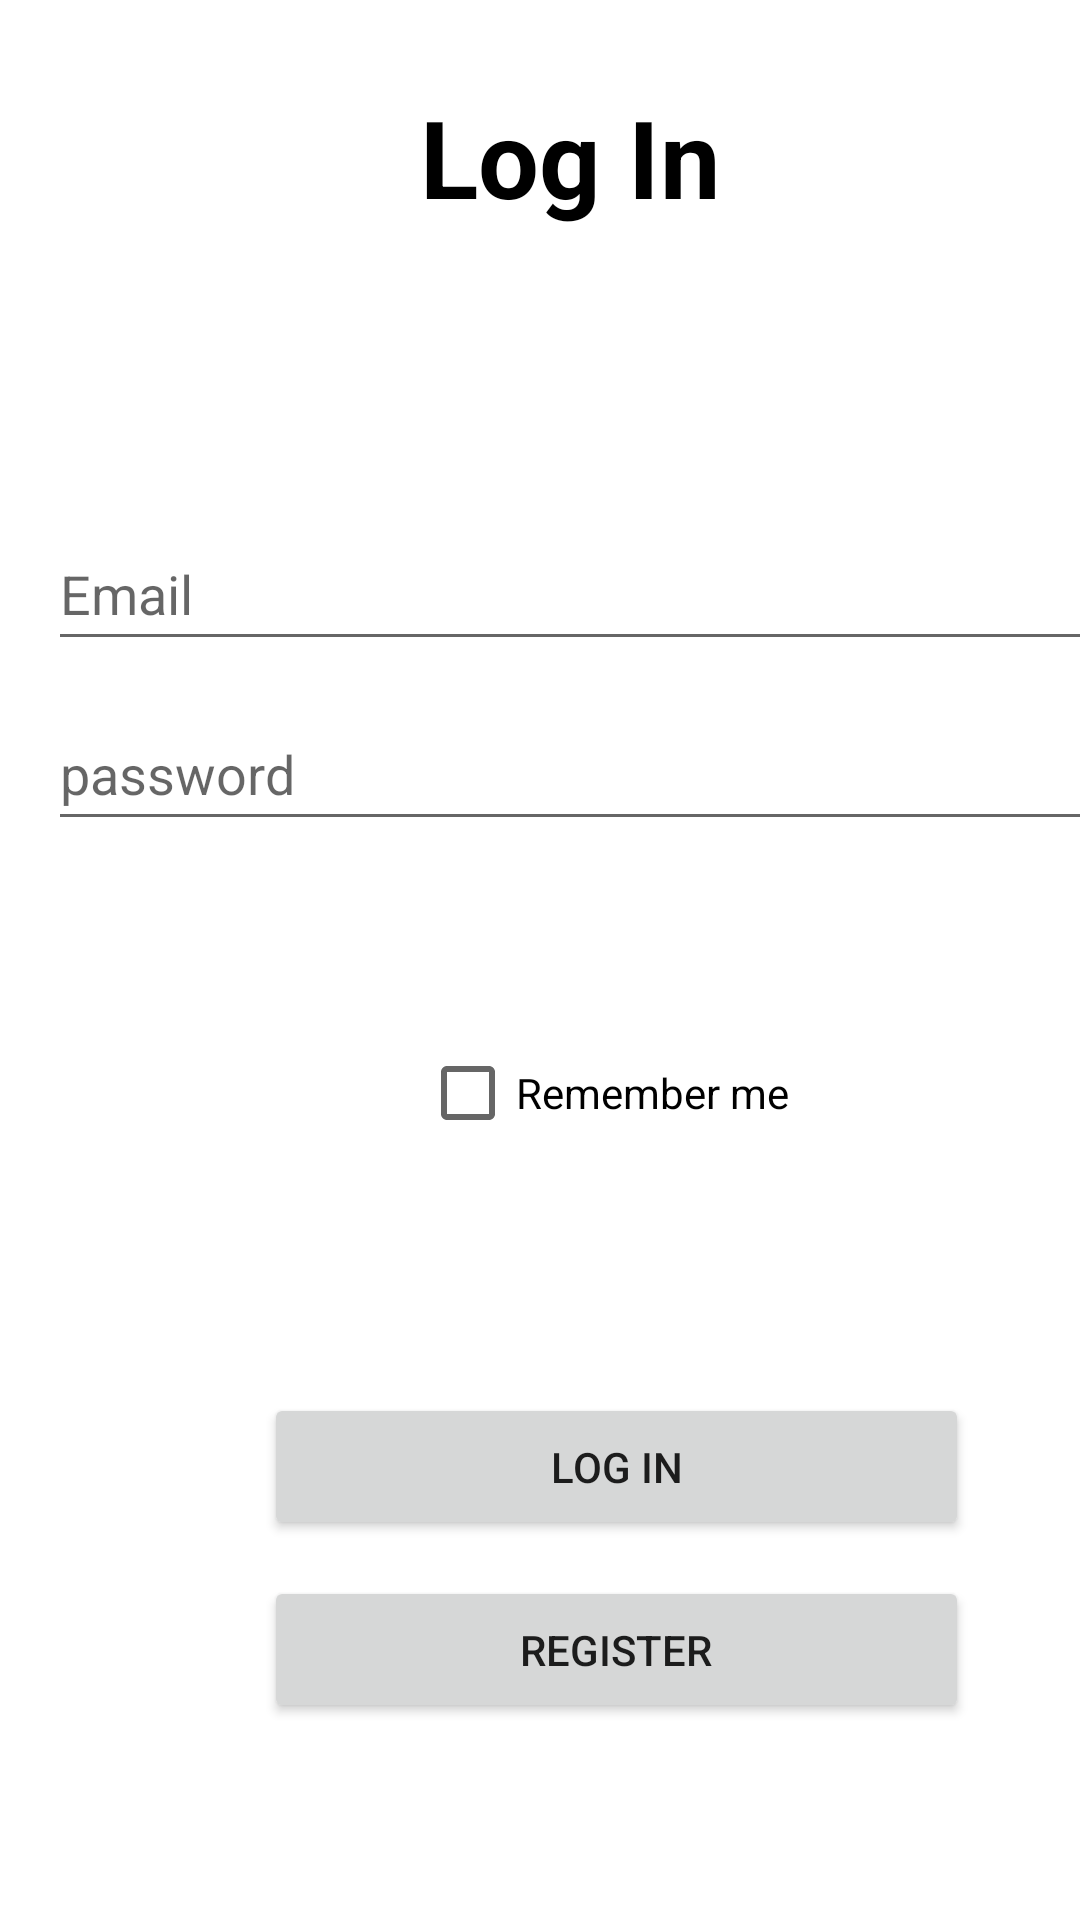

Here is an Android app screen rendered from its layout file. Give the layout XML and the strings, colors and styles it references.
<!-- AndroidManifest.xml: application theme Theme.Task_06 -->
<!-- res/layout/fragment_log_in.xml -->
<?xml version="1.0" encoding="utf-8"?>
<androidx.constraintlayout.widget.ConstraintLayout xmlns:android="http://schemas.android.com/apk/res/android"
    xmlns:app="http://schemas.android.com/apk/res-auto"
    xmlns:tools="http://schemas.android.com/tools"
    android:layout_width="match_parent"
    android:layout_height="match_parent"
    tools:context=".LogInFragment">

    <androidx.appcompat.widget.AppCompatTextView
        android:id="@+id/appCompatTextView"
        android:layout_width="wrap_content"
        android:layout_height="wrap_content"
        android:layout_marginStart="140dp"
        android:layout_marginTop="28dp"
        android:text="@string/log_in"
        android:textColor="@color/black"
        android:textSize="36sp"
        android:textStyle="bold"
        app:layout_constraintStart_toStartOf="parent"
        app:layout_constraintTop_toTopOf="parent"></androidx.appcompat.widget.AppCompatTextView>

    <androidx.appcompat.widget.AppCompatEditText
        android:id="@+id/edEmail"
        android:layout_width="377dp"
        android:layout_height="48dp"
        android:layout_marginStart="16dp"
        android:layout_marginTop="96dp"
        android:hint="@string/email"
        android:inputType="textEmailAddress"
        app:layout_constraintStart_toStartOf="parent"
        app:layout_constraintTop_toBottomOf="@+id/appCompatTextView" />

    <androidx.appcompat.widget.AppCompatEditText
        android:id="@+id/edPassword"
        android:layout_width="377dp"
        android:layout_height="48dp"
        android:layout_marginStart="16dp"
        android:layout_marginTop="12dp"
        android:hint="@string/password"
        android:inputType="textEmailAddress"
        app:layout_constraintStart_toStartOf="parent"
        app:layout_constraintTop_toBottomOf="@+id/edEmail" />

    <CheckBox
        android:id="@+id/checkBox"
        android:layout_width="wrap_content"
        android:layout_height="wrap_content"
        android:layout_marginStart="140dp"
        android:layout_marginTop="60dp"
        android:text="@string/remember_me"
        app:layout_constraintStart_toStartOf="parent"
        app:layout_constraintTop_toBottomOf="@+id/edPassword" />

    <Button
        android:id="@+id/logInBtn"
        android:layout_width="235dp"
        android:layout_height="49dp"
        android:layout_marginStart="88dp"
        android:layout_marginTop="76dp"
        android:text="@string/log_in"
        app:layout_constraintStart_toStartOf="parent"
        app:layout_constraintTop_toBottomOf="@+id/checkBox" />

    <Button
        android:id="@+id/regBtn"
        android:layout_width="235dp"
        android:layout_height="49dp"
        android:layout_marginStart="88dp"
        android:layout_marginTop="12dp"
        android:text="@string/register"
        app:layout_constraintStart_toStartOf="parent"
        app:layout_constraintTop_toBottomOf="@+id/logInBtn" />

</androidx.constraintlayout.widget.ConstraintLayout>
<!-- resources referenced by this layout -->
<resources>
  <string name="email">Email</string>
  <string name="log_in">Log In</string>
  <string name="password">password</string>
  <string name="register">Register</string>
  <string name="remember_me">Remember me</string>
  <style name="Theme.Task_06" parent="Theme.MaterialComponents.DayNight.DarkActionBar">
          
          <item name="colorPrimary">@color/purple_500</item>
          <item name="colorPrimaryVariant">@color/purple_700</item>
          <item name="colorOnPrimary">@color/white</item>
          
          <item name="colorSecondary">@color/teal_200</item>
          <item name="colorSecondaryVariant">@color/teal_700</item>
          <item name="colorOnSecondary">@color/black</item>
          
          <item name="android:statusBarColor" tools:targetApi="l">?attr/colorPrimaryVariant</item>
          
      </style>
  <!-- not gathered from this repository: default colours our renderer supplied (Android Studio template values) -->
  <color name="purple_500">#FF6200EE</color>
  <color name="purple_700">#FF3700B3</color>
  <color name="teal_200">#FF03DAC5</color>
  <color name="teal_700">#FF018786</color>
  <color name="black">#FF000000</color>
  <color name="white">#FFFFFFFF</color>
</resources>
